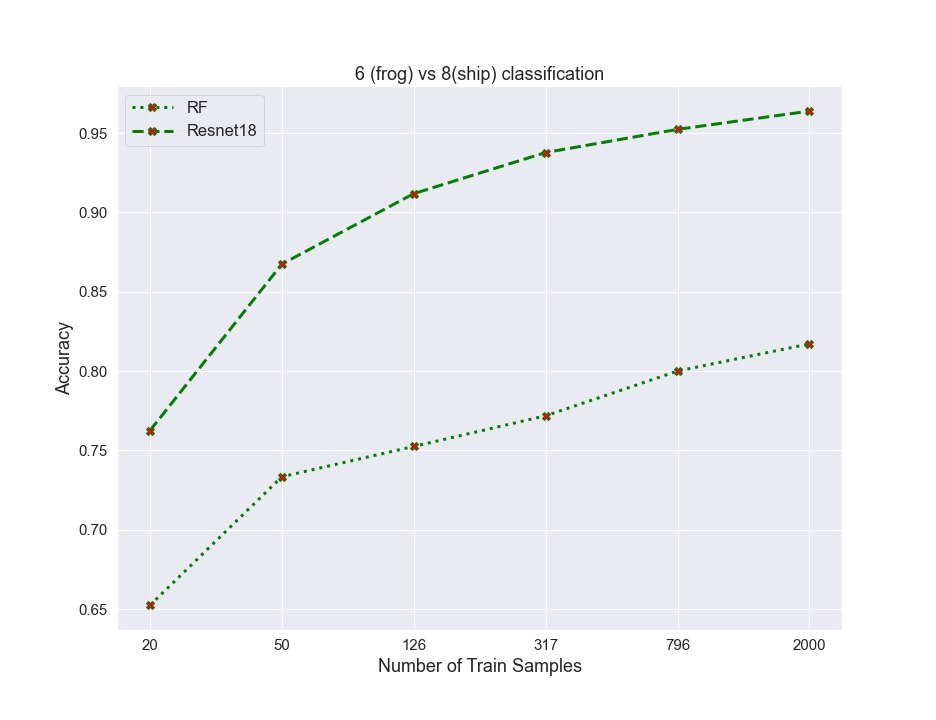

The table this chart was drawn from, first rows:
algos, 0, 1, 2, 3, 4, 5
RF, 0.6524, 0.7334, 0.7525, 0.7718, 0.8, 0.8171
resnet, 0.7625, 0.8674, 0.9118, 0.9377, 0.9523, 0.9638
